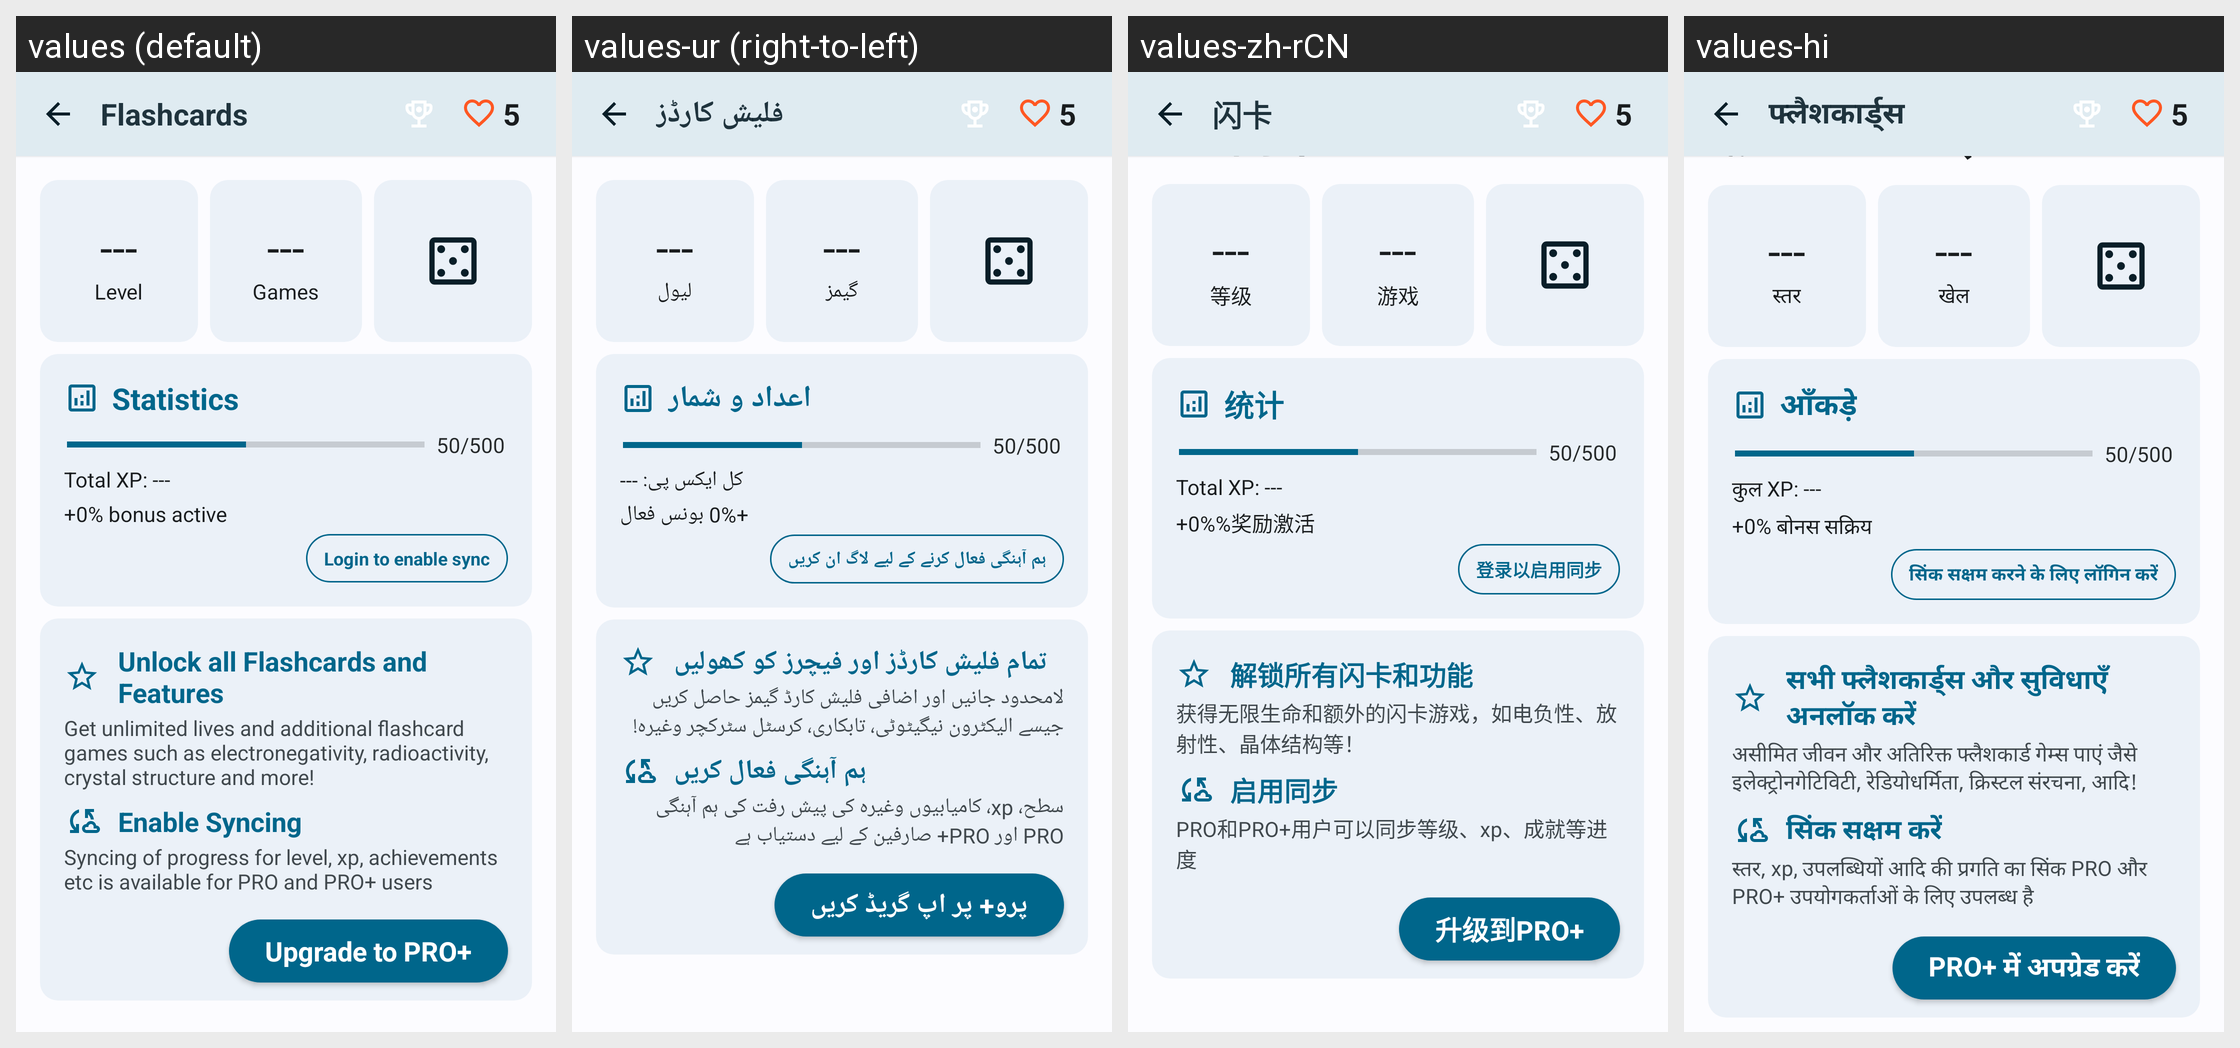

Here is an Android app screen in its default locale and in the app's own translations. Write out the translated-string differences for the strings that appear on this screen.
Android screen res/layout/activity_flashcards.xml rendered under 4 locales, left to right: values (default), values-ur (right-to-left), values-zh-rCN, values-hi. Device: Nexus 5 (rendered at 1080×1920; each locale shown at half size, 540×960, under a caption strip naming it); theme AppTheme.
Other locales in the repository, not shown: values-af, values-bn, values-de, values-es, values-es-rAR, values-es-rES, values-es-rMX, values-fr, values-it-rIT, values-pt-rBR, values-sv-rSE, values-ur-rIN, values-ur-rPK.
Strings drawn on this screen, with the default value and each locale's value (text and hints the layout hard-codes, and strings that could not be matched under every locale, appear in the picture but are not listed):

flashcards_title
  values: Flashcards
  values-ur: فلیش کارڈز
  values-zh-rCN: 闪卡
  values-hi: फ्लैशकार्ड्स

level_stat_placeholder
  values: ---
  values-ur: ---
  values-zh-rCN: ---
  values-hi: ---

flashcards_level
  values: Level
  values-ur: لیول
  values-zh-rCN: 等级
  values-hi: स्तर

completed_quizzes_stat_placeholder
  values: ---
  values-ur: ---
  values-zh-rCN: ---
  values-hi: ---

flashcards_total_games
  values: Games
  values-ur: گیمز
  values-zh-rCN: 游戏
  values-hi: खेल

flashcards_statistics
  values: Statistics
  values-ur: اعداد و شمار
  values-zh-rCN: 统计
  values-hi: आँकड़े

progress_text_placeholder
  values: 50/500
  values-ur: 50/500
  values-zh-rCN: 50/500
  values-hi: 50/500

total_xp_placeholder
  values: Total XP: ---
  values-ur: کل ایکس پی: ---
  values-zh-rCN: Total XP: ---
  values-hi: कुल XP: ---

bonus_xp
  values: +0% bonus active
  values-ur: +0% بونس فعال
  values-zh-rCN: +0%%奖励激活
  values-hi: +0% बोनस सक्रिय

login_for_sync
  values: Login to enable sync
  values-ur: ہم آہنگی فعال کرنے کے لیے لاگ ان کریں
  values-zh-rCN: 登录以启用同步
  values-hi: सिंक सक्षम करने के लिए लॉगिन करें

unlock_all_flashcards
  values: Unlock all Flashcards and Features
  values-ur: تمام فلیش کارڈز اور فیچرز کو کھولیں
  values-zh-rCN: 解锁所有闪卡和功能
  values-hi: सभी फ्लैशकार्ड्स और सुविधाएँ अनलॉक करें

upgrade_pro_plus_description
  values: Get unlimited lives and additional flashcard games such as electronegativity, radioactivity, crystal structure and more!
  values-ur: لامحدود جانیں اور اضافی فلیش کارڈ گیمز حاصل کریں جیسے الیکٹرون نیگیٹوٹی، تابکاری، کرسٹل سٹرکچر وغیرہ!
  values-zh-rCN: 获得无限生命和额外的闪卡游戏，如电负性、放射性、晶体结构等！
  values-hi: असीमित जीवन और अतिरिक्त फ्लैशकार्ड गेम्स पाएं जैसे इलेक्ट्रोनगेटिविटी, रेडियोधर्मिता, क्रिस्टल संरचना, आदि!

enable_sync
  values: Enable Syncing
  values-ur: ہم آہنگی فعال کریں
  values-zh-rCN: 启用同步
  values-hi: सिंक सक्षम करें

enable_sync_desc
  values: Syncing of progress for level, xp, achievements etc is available for PRO and PRO+ users
  values-ur: سطح، xp، کامیابیوں وغیرہ کی پیش رفت کی ہم آہنگی PRO اور PRO+ صارفین کے لیے دستیاب ہے
  values-zh-rCN: PRO和PRO+用户可以同步等级、xp、成就等进度
  values-hi: स्तर, xp, उपलब्धियों आदि की प्रगति का सिंक PRO और PRO+ उपयोगकर्ताओं के लिए उपलब्ध है

upgrade_to_pro_plus
  values: Upgrade to PRO+
  values-ur: پرو+ پر اپ گریڈ کریں
  values-zh-rCN: 升级到PRO+
  values-hi: PRO+ में अपग्रेड करें

lives_count_placeholder
  values: 5
  values-ur: 5
  values-zh-rCN: 5
  values-hi: 5
